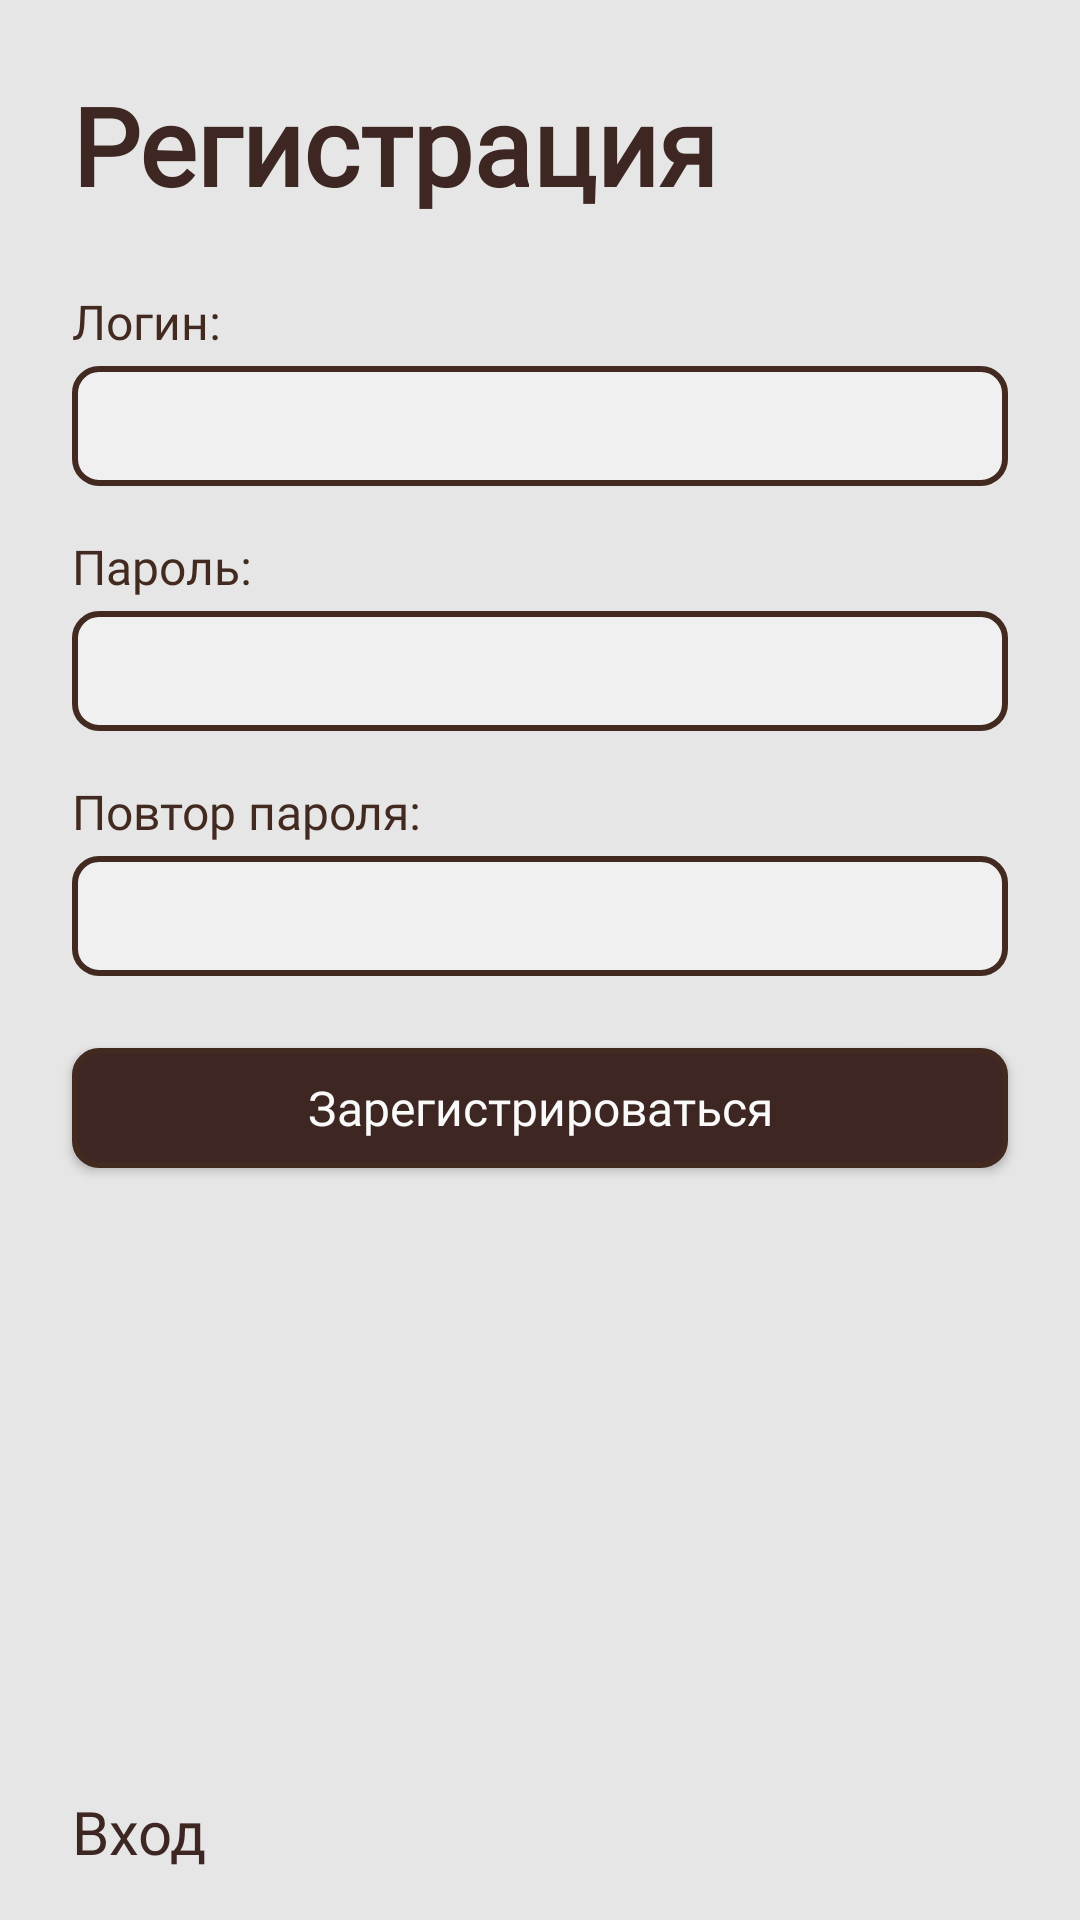

The Android layout XML behind this screen, and the referenced resources:
<!-- AndroidManifest.xml: application theme Theme.BookShopApp -->
<!-- res/layout/register_fragment.xml -->
<?xml version="1.0" encoding="utf-8"?>
<androidx.constraintlayout.widget.ConstraintLayout xmlns:android="http://schemas.android.com/apk/res/android"
    xmlns:app="http://schemas.android.com/apk/res-auto"
    xmlns:tools="http://schemas.android.com/tools"
    android:layout_width="match_parent"
    android:layout_height="match_parent">

    <TextView
        android:id="@+id/tvPageTitle"
        android:layout_width="wrap_content"
        android:layout_height="wrap_content"
        android:layout_marginStart="24dp"
        android:layout_marginTop="24dp"
        android:text="@string/registerPageS1"
        style="@style/TextViewHeaderFirst"
        app:layout_constraintStart_toStartOf="parent"
        app:layout_constraintTop_toTopOf="parent" />

    <TextView
        android:id="@+id/tvLoginLabel"
        android:layout_width="wrap_content"
        android:layout_height="wrap_content"
        android:layout_marginStart="24dp"
        android:layout_marginTop="24dp"
        android:text="@string/registerPageS2"
        android:labelFor="@+id/etLogin"

        style="@style/TextViewParagraphLarge"
        app:layout_constraintStart_toStartOf="parent"
        app:layout_constraintTop_toBottomOf="@id/tvPageTitle" />

    <EditText
        android:id="@+id/etLogin"
        android:layout_width="0dp"
        android:layout_height="40dp"
        android:layout_marginStart="24dp"
        android:layout_marginTop="4dp"
        android:layout_marginEnd="24dp"

        android:inputType="text"
        android:paddingStart="12dp"
        android:paddingEnd="12dp"
        style="@style/EditTextBasic"
        app:layout_constraintEnd_toEndOf="parent"
        app:layout_constraintStart_toStartOf="parent"
        app:layout_constraintTop_toBottomOf="@id/tvLoginLabel" />

    <TextView
        android:id="@+id/tvShopLabel"
        android:layout_width="wrap_content"
        android:layout_height="wrap_content"
        android:layout_marginStart="24dp"
        android:layout_marginTop="16dp"
        android:text="@string/registerPageS3"
        style="@style/TextViewParagraphLarge"
        android:labelFor="@+id/etPassword"
        app:layout_constraintStart_toStartOf="parent"
        app:layout_constraintTop_toBottomOf="@id/etLogin" />

    <EditText
        android:id="@+id/etPassword"
        android:layout_width="0dp"
        android:layout_height="40dp"
        android:layout_marginStart="24dp"
        android:layout_marginTop="4dp"
        android:layout_marginEnd="24dp"
        android:inputType="textPassword"
        android:paddingStart="12dp"
        android:paddingEnd="12dp"
        style="@style/EditTextBasic"
        app:layout_constraintEnd_toEndOf="parent"
        app:layout_constraintStart_toStartOf="parent"
        app:layout_constraintTop_toBottomOf="@id/tvShopLabel" />

    <TextView
        android:id="@+id/tvRepeatPasswordLabel"
        android:layout_width="wrap_content"
        android:layout_height="wrap_content"
        android:layout_marginStart="24dp"
        android:layout_marginTop="16dp"
        android:text="@string/registerPageS4"
        android:labelFor="@+id/etRepeatPassword"
        style="@style/TextViewParagraphLarge"
        app:layout_constraintStart_toStartOf="parent"
        app:layout_constraintTop_toBottomOf="@id/etPassword" />

    <EditText
        android:id="@+id/etRepeatPassword"
        android:layout_width="0dp"
        android:layout_height="40dp"
        android:layout_marginStart="24dp"
        android:layout_marginTop="4dp"
        android:layout_marginEnd="24dp"
        android:inputType="textPassword"
        android:paddingStart="12dp"
        android:paddingEnd="12dp"

        style="@style/EditTextBasic"
        app:layout_constraintEnd_toEndOf="parent"
        app:layout_constraintStart_toStartOf="parent"
        app:layout_constraintTop_toBottomOf="@id/tvRepeatPasswordLabel" />

    <androidx.appcompat.widget.AppCompatButton
        android:id="@+id/btnRegister"
        style="@style/ButtonBasic"
        android:layout_width="0dp"
        android:layout_height="40dp"
        android:layout_marginStart="24dp"
        android:layout_marginTop="24dp"

        android:layout_marginEnd="24dp"
        android:text="@string/registerPageS5"
        app:layout_constraintEnd_toEndOf="parent"
        app:layout_constraintStart_toStartOf="parent"
        app:layout_constraintTop_toBottomOf="@id/etRepeatPassword" />

    <TextView
        android:id="@+id/tvLoginLink"
        android:layout_width="wrap_content"
        android:layout_height="wrap_content"
        android:layout_marginStart="24dp"
        android:layout_marginBottom="16dp"
        android:text="@string/registerPageS6"
        style="@style/TextViewLink"
        app:layout_constraintBottom_toBottomOf="parent"
        app:layout_constraintStart_toStartOf="parent" />


</androidx.constraintlayout.widget.ConstraintLayout>
<!-- resources referenced by this layout -->
<resources>
  <string name="registerPageS1">Регистрация</string>
  <string name="registerPageS2">Логин:</string>
  <string name="registerPageS3">Пароль:</string>
  <string name="registerPageS4">Повтор пароля:</string>
  <string name="registerPageS5">Зарегистрироваться</string>
  <string name="registerPageS6">Вход</string>
  <style name="ButtonBasic" parent="Widget.AppCompat.Button">
          <item name="android:textAllCaps">false</item>
          <item name="android:background">@drawable/bg_button_light</item>
          <item name="android:fontFamily">@font/inter_regular</item>
          <item name="android:textSize">16sp</item>
          <item name="android:textColor">@color/background_primary_light</item>
      </style>
  <style name="EditTextBasic" parent="Widget.AppCompat.EditText">
          <item name="android:background">@drawable/bg_widgets_light_secondary_layer</item>
          <item name="android:fontFamily">@font/inter_regular</item>
          <item name="android:textSize">16sp</item>
          <item name="android:textColor">@color/text_primary_light</item>
      </style>
  <style name="TextViewHeaderFirst" parent="Widget.AppCompat.TextView">
          <item name="android:fontFamily">@font/manrope_regular</item>
          <item name="android:textStyle">bold</item>
          <item name="android:textSize">36sp</item>
          <item name="android:textColor">@color/text_heading_light</item>
      </style>
  <style name="TextViewLink" parent="Widget.AppCompat.TextView">
          <item name="android:fontFamily">@font/inter_regular</item>
          <item name="android:textSize">20sp</item>
          <item name="android:textColor">@color/text_heading_light</item>
      </style>
  <style name="TextViewParagraphLarge" parent="Widget.AppCompat.TextView">
          <item name="android:fontFamily">@font/inter_regular</item>
          <item name="android:textSize">16sp</item>
          <item name="android:textColor">@color/text_primary_light</item>
      </style>
  <style name="Theme.BookShopApp" parent="Theme.Material3.DayNight.NoActionBar">
          <item name="android:windowBackground">@color/light_theme_color</item>
          <item name="android:colorBackground">@color/light_theme_color</item>
      </style>
  <!-- drawable bg_button_light (drawable) -->
  <?xml version="1.0" encoding="utf-8"?>
  <shape xmlns:android="http://schemas.android.com/apk/res/android">
      <solid android:color="@color/text_heading_light" />
      <corners android:radius="8dp" />
      <stroke
          android:width="2dp"
          android:color="@color/text_primary_light" />
  </shape>
  <color name="background_primary_light">#FFFAFAFA</color>
  <!-- drawable bg_widgets_light_secondary_layer (drawable) -->
  <?xml version="1.0" encoding="utf-8"?>
  <shape xmlns:android="http://schemas.android.com/apk/res/android">
      <solid android:color="@color/background_secondary_light" />
      <corners android:radius="8dp" />
      <stroke
          android:width="2dp"
          android:color="@color/text_primary_light" />
  </shape>
  <color name="text_primary_light">#432A20</color>
  <color name="text_heading_light">#FF3E2723</color>
  <color name="light_theme_color">#E6E6E6</color>
  <color name="background_secondary_light">#F0F0F0</color>
</resources>
